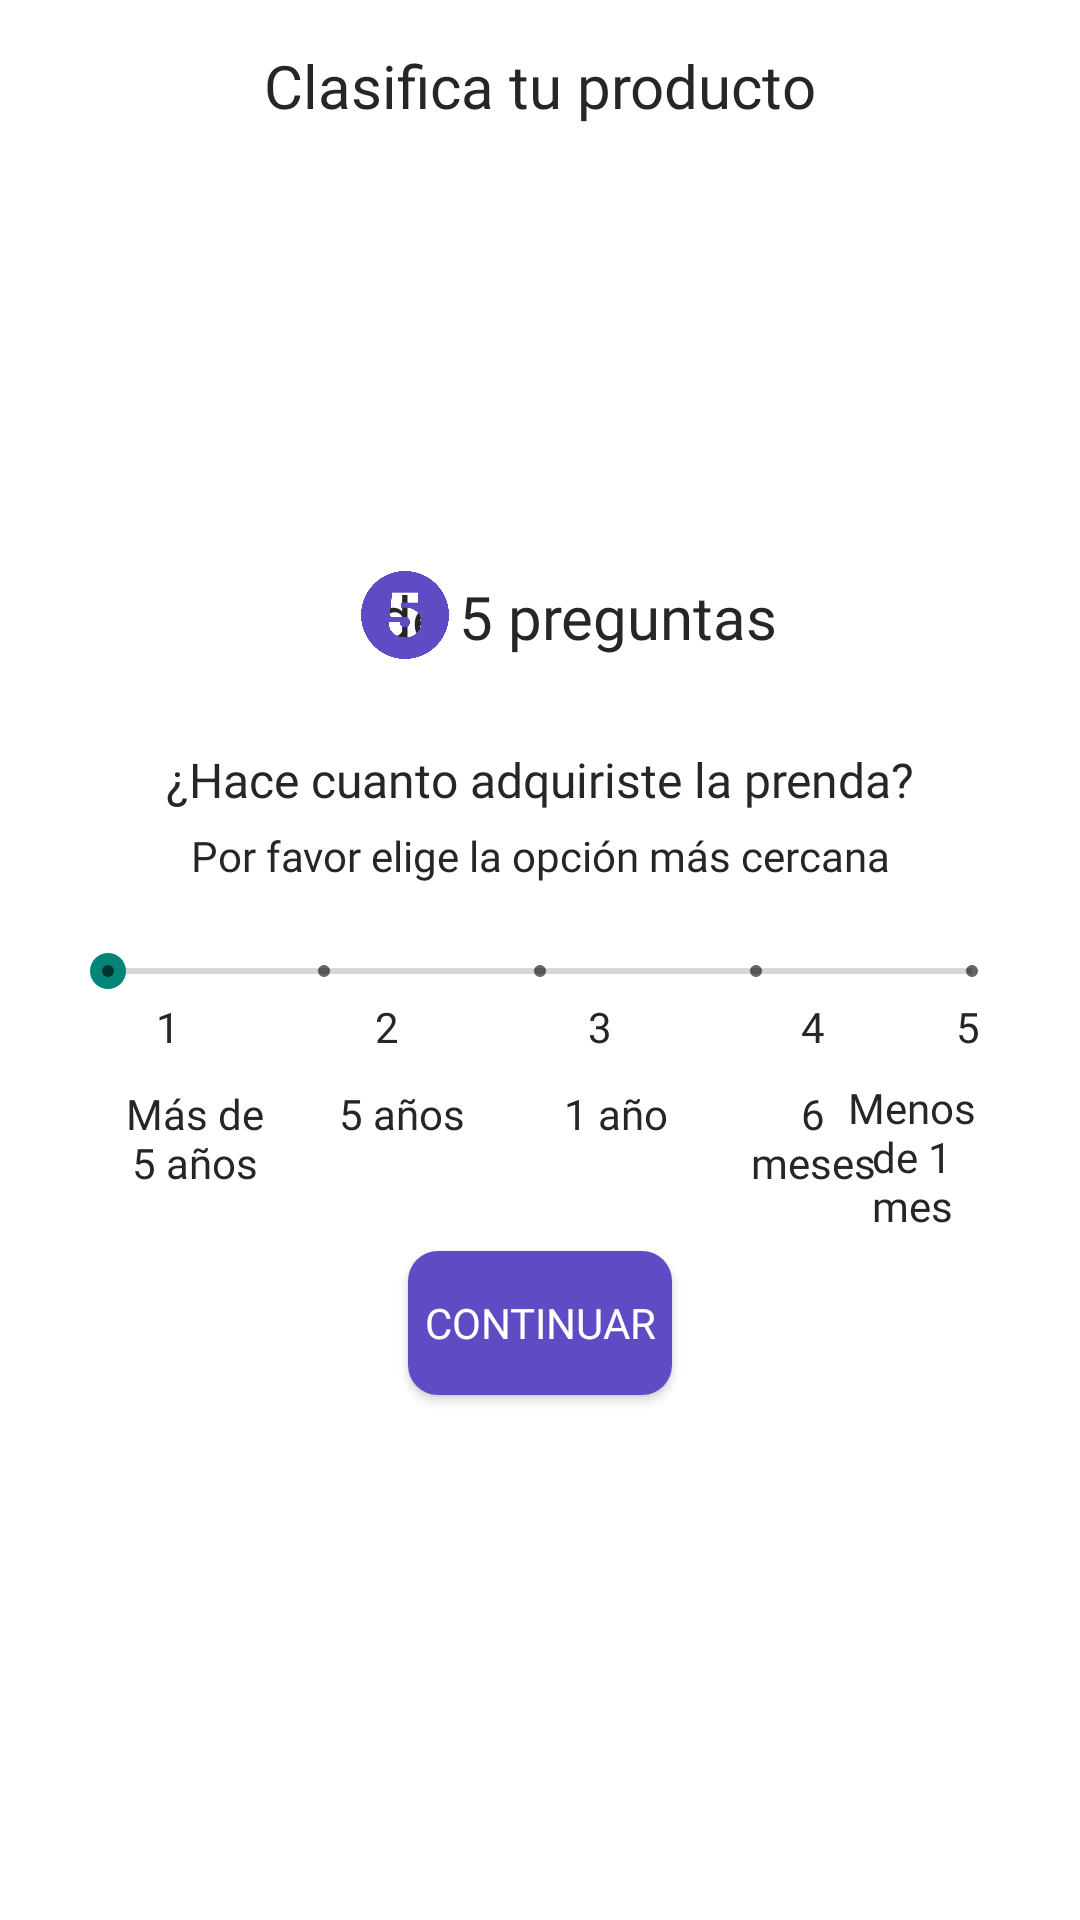

Produce the Android XML layout that renders to this screen, including the resource entries it uses.
<!-- AndroidManifest.xml: application theme Theme.Firebaseconfig -->
<!-- res/layout/fifth_question_survey_fragment.xml -->
<?xml version="1.0" encoding="utf-8"?>
<androidx.constraintlayout.widget.ConstraintLayout xmlns:android="http://schemas.android.com/apk/res/android"
    xmlns:app="http://schemas.android.com/apk/res-auto"
    xmlns:tools="http://schemas.android.com/tools"
    android:layout_width="match_parent"
    android:layout_height="match_parent">

    <androidx.constraintlayout.widget.ConstraintLayout
        android:layout_width="match_parent"
        android:layout_height="match_parent"
        android:background="@color/white"
        tools:layout_editor_absoluteX="0dp"
        tools:layout_editor_absoluteY="0dp">

        <TextView
            android:id="@+id/textView58"
            android:layout_width="wrap_content"
            android:layout_height="wrap_content"
            android:layout_marginStart="52dp"
            android:fontFamily="@font/semi_bold"
            android:text="1"
            android:textColor="@color/font"
            app:layout_constraintStart_toStartOf="parent"
            app:layout_constraintTop_toBottomOf="@+id/seekBar5Q" />

        <TextView
            android:id="@+id/textView59"
            android:layout_width="wrap_content"
            android:layout_height="wrap_content"
            android:layout_marginStart="65dp"
            android:fontFamily="@font/semi_bold"
            android:text="2"
            android:textColor="@color/font"
            app:layout_constraintStart_toEndOf="@+id/textView58"
            app:layout_constraintTop_toBottomOf="@+id/seekBar5Q" />

        <TextView
            android:id="@+id/textView60"
            android:layout_width="wrap_content"
            android:layout_height="wrap_content"
            android:layout_marginStart="63dp"
            android:fontFamily="@font/semi_bold"
            android:text="3"
            android:textColor="@color/font"
            app:layout_constraintStart_toEndOf="@+id/textView59"
            app:layout_constraintTop_toBottomOf="@+id/seekBar5Q" />

        <TextView
            android:id="@+id/textView61"
            android:layout_width="wrap_content"
            android:layout_height="wrap_content"
            android:layout_marginStart="63dp"
            android:fontFamily="@font/semi_bold"
            android:text="4"
            android:textColor="@color/font"
            app:layout_constraintStart_toEndOf="@+id/textView60"
            app:layout_constraintTop_toTopOf="@+id/textView60" />

        <TextView
            android:id="@+id/textView62"
            android:layout_width="wrap_content"
            android:layout_height="wrap_content"
            android:layout_marginStart="10dp"
            android:fontFamily="@font/semi_bold"
            android:text="5"
            android:textColor="@color/font"
            app:layout_constraintEnd_toEndOf="parent"
            app:layout_constraintStart_toEndOf="@+id/textView61"
            app:layout_constraintTop_toTopOf="@+id/textView60" />

        <ImageButton
            android:id="@+id/imageButton3"
            android:layout_width="40dp"
            android:layout_height="40dp"
            android:layout_marginTop="3dp"
            android:background="@null"
            app:layout_constraintStart_toStartOf="parent"
            app:layout_constraintTop_toTopOf="parent"
            app:srcCompat="@drawable/arrow_back_24px" />

        <ImageButton
            android:id="@+id/imageButton4"
            android:layout_width="40dp"
            android:layout_height="40dp"
            android:background="@null"
            app:layout_constraintEnd_toEndOf="parent"
            app:layout_constraintTop_toTopOf="parent"
            app:srcCompat="@drawable/arrow_forward_24px" />

        <TextView
            android:id="@+id/textView13"
            android:layout_width="wrap_content"
            android:layout_height="wrap_content"
            android:layout_marginTop="15dp"
            android:fontFamily="@font/bold"
            android:text="Clasifica tu producto"
            android:textColor="@color/font"
            android:textSize="20sp"
            app:layout_constraintEnd_toStartOf="@+id/imageButton4"
            app:layout_constraintStart_toEndOf="@+id/imageButton3"
            app:layout_constraintTop_toTopOf="parent" />

        <TextView
            android:id="@+id/textView17"
            android:layout_width="wrap_content"
            android:layout_height="0dp"
            android:layout_marginStart="25dp"
            android:layout_marginTop="150dp"
            android:fontFamily="@font/bold"
            android:text="de 5 preguntas"
            android:textColor="@color/font"
            android:textSize="20sp"
            app:layout_constraintEnd_toEndOf="parent"
            app:layout_constraintStart_toStartOf="parent"
            app:layout_constraintTop_toBottomOf="@+id/textView13" />

        <TextView
            android:id="@+id/textView18"
            android:layout_width="0dp"
            android:layout_height="wrap_content"
            android:layout_marginStart="35dp"
            android:layout_marginTop="30dp"
            android:layout_marginEnd="35dp"
            android:fontFamily="@font/medium"
            android:text="¿Hace cuanto adquiriste la prenda?"
            android:textAlignment="center"
            android:textColor="@color/font"
            android:textSize="16sp"
            app:layout_constraintEnd_toEndOf="parent"
            app:layout_constraintStart_toStartOf="parent"
            app:layout_constraintTop_toBottomOf="@+id/textView17" />

        <TextView
            android:id="@+id/textView57"
            android:layout_width="0dp"
            android:layout_height="wrap_content"
            android:layout_marginStart="35dp"
            android:layout_marginTop="5dp"
            android:layout_marginEnd="35dp"
            android:fontFamily="@font/regular"
            android:text="Por favor elige la opción más cercana"
            android:textAlignment="center"
            android:textColor="@color/font"
            android:textSize="14sp"
            app:layout_constraintEnd_toEndOf="parent"
            app:layout_constraintHorizontal_bias="0.0"
            app:layout_constraintStart_toStartOf="parent"
            app:layout_constraintTop_toBottomOf="@+id/textView18" />

        <TextView
            android:id="@+id/textView19"
            android:layout_width="50dp"
            android:layout_height="wrap_content"
            android:layout_marginStart="40dp"
            android:layout_marginTop="10dp"
            android:fontFamily="@font/regular"
            android:text="Más de 5 años"
            android:textAlignment="center"
            android:textColor="@color/font"
            android:textSize="14sp"
            app:layout_constraintStart_toStartOf="parent"
            app:layout_constraintTop_toBottomOf="@+id/textView58" />

        <TextView
            android:id="@+id/textView53"
            android:layout_width="48dp"
            android:layout_height="wrap_content"
            android:layout_marginStart="20dp"
            android:layout_marginTop="10dp"
            android:fontFamily="@font/regular"
            android:text="5 años"
            android:textAlignment="center"
            android:textColor="@color/font"
            android:textSize="14sp"
            app:layout_constraintStart_toEndOf="@+id/textView19"
            app:layout_constraintTop_toBottomOf="@+id/textView59" />

        <TextView
            android:id="@+id/textView55"
            android:layout_width="35dp"
            android:layout_height="wrap_content"
            android:layout_marginStart="30dp"
            android:layout_marginTop="10dp"
            android:fontFamily="@font/regular"
            android:text="1 año"
            android:textAlignment="center"
            android:textColor="@color/font"
            android:textSize="14sp"
            app:layout_constraintStart_toEndOf="@+id/textView53"
            app:layout_constraintTop_toBottomOf="@+id/textView60" />

        <TextView
            android:id="@+id/textView20"
            android:layout_width="48dp"
            android:layout_height="wrap_content"
            android:layout_marginStart="24dp"
            android:layout_marginTop="10dp"
            android:fontFamily="@font/regular"
            android:text="6 meses"
            android:textAlignment="center"
            android:textColor="@color/font"
            android:textSize="14sp"
            app:layout_constraintStart_toEndOf="@+id/textView55"
            app:layout_constraintTop_toBottomOf="@+id/textView61" />

        <TextView
            android:id="@+id/textView56"
            android:layout_width="48dp"
            android:layout_height="wrap_content"
            android:layout_marginTop="8dp"
            android:layout_marginEnd="32dp"
            android:fontFamily="@font/regular"
            android:text="Menos de 1 mes"
            android:textAlignment="center"
            android:textColor="@color/font"
            android:textSize="14sp"
            app:layout_constraintEnd_toEndOf="parent"
            app:layout_constraintTop_toBottomOf="@+id/textView62" />

        <Button
            android:id="@+id/calculateFPsBtn"
            android:layout_width="wrap_content"
            android:layout_height="wrap_content"
            android:layout_marginTop="20dp"
            android:background="@drawable/main_btn"
            android:fontFamily="@font/bold"
            android:padding="5dp"
            android:text="Continuar"
            android:textColor="@color/white"
            app:layout_constraintEnd_toEndOf="parent"
            app:layout_constraintStart_toStartOf="parent"
            app:layout_constraintTop_toBottomOf="@+id/textView19" />

        <ImageView
            android:id="@+id/imageView7"
            android:layout_width="30dp"
            android:layout_height="30dp"
            android:layout_marginStart="120dp"
            android:layout_marginTop="148dp"
            app:layout_constraintEnd_toStartOf="@+id/textView17"
            app:layout_constraintHorizontal_bias="0.0"
            app:layout_constraintStart_toStartOf="parent"
            app:layout_constraintTop_toBottomOf="@+id/textView13"
            app:srcCompat="@drawable/numero_5" />

        <SeekBar
            android:id="@+id/seekBar5Q"
            style="@style/Widget.AppCompat.SeekBar.Discrete"
            android:layout_width="320dp"
            android:layout_height="wrap_content"
            android:layout_marginStart="35dp"
            android:layout_marginTop="20dp"
            android:layout_marginEnd="35dp"
            android:max="4"
            android:progress="0"
            app:layout_constraintEnd_toEndOf="parent"
            app:layout_constraintStart_toStartOf="parent"
            app:layout_constraintTop_toBottomOf="@+id/textView57" />

    </androidx.constraintlayout.widget.ConstraintLayout>
</androidx.constraintlayout.widget.ConstraintLayout>
<!-- resources referenced by this layout -->
<resources>
  <color name="font">#262626</color>
  <color name="white">#FFFFFFFF</color>
  <!-- drawable main_btn (drawable) -->
  <?xml version="1.0" encoding="utf-8"?>
  <shape xmlns:android="http://schemas.android.com/apk/res/android">
      <solid android:color="#5F4BC4"/>
      <corners android:radius="10dp"/>
  </shape>
  <!-- drawable numero_5: png bitmap (drawable, 35437 bytes) -->
  <style name="Theme.Firebaseconfig" parent="Base.Theme.Firebaseconfig" />
  <style name="Base.Theme.Firebaseconfig" parent="Theme.AppCompat.DayNight.NoActionBar">
          
          
      </style>
</resources>
